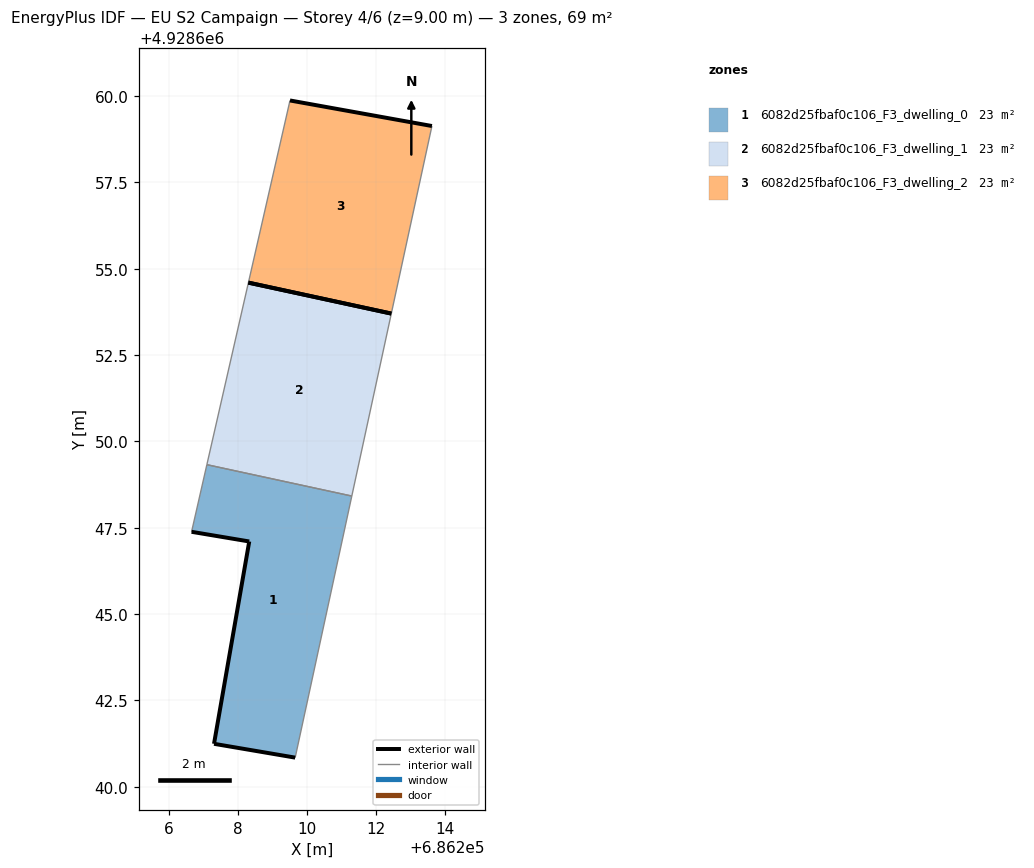
=== STOREY PLAN SPEC (per zone: floor XY polygon, exterior-wall plan segments, windows/doors) ===
zone 1: 6082d25fbaf0c106_F3_dwelling_0  (23.1 m²)
  floor: (686209.67, 4928640.84) (686211.31, 4928648.42) (686207.11, 4928649.33) (686206.67, 4928647.38) (686208.34, 4928647.10) (686207.32, 4928641.24)
  exterior wall: (686207.32, 4928641.24) – (686208.34, 4928647.10)  [5.9 m]
  exterior wall: (686208.34, 4928647.10) – (686206.67, 4928647.38)  [1.7 m]
  exterior wall: (686209.67, 4928640.84) – (686207.32, 4928641.24)  [2.4 m]
  interior walls: 3
zone 2: 6082d25fbaf0c106_F3_dwelling_1  (23.1 m²)
  floor: (686211.31, 4928648.42) (686212.45, 4928653.70) (686208.31, 4928654.60) (686207.11, 4928649.33)
  exterior wall: (686208.31, 4928654.60) – (686212.45, 4928653.70)  [4.2 m]
  interior walls: 3
zone 3: 6082d25fbaf0c106_F3_dwelling_2  (23.0 m²)
  floor: (686212.45, 4928653.70) (686213.63, 4928659.13) (686209.52, 4928659.87) (686208.31, 4928654.60)
  exterior wall: (686209.52, 4928659.87) – (686213.63, 4928659.13)  [4.2 m]
  exterior wall: (686212.45, 4928653.70) – (686208.31, 4928654.60)  [4.2 m]
  interior walls: 2

=== DERIVED (storey summary) ===
Building: EU S2 Campaign
Storey: 4 of 6  (floor level z = 9.00 m)
Storey gross floor area: 69.2 m²
Zones on this storey: 3
  - 6082d25fbaf0c106_F3_dwelling_0: floor 23.1 m²; exterior wall 10.0 m (30.1 m²); WWR 0.0%
  - 6082d25fbaf0c106_F3_dwelling_1: floor 23.1 m²; exterior wall 4.2 m (12.7 m²); WWR 0.0%
  - 6082d25fbaf0c106_F3_dwelling_2: floor 23.0 m²; exterior wall 8.4 m (25.2 m²); WWR 0.0%
Zone adjacency (shared interzone walls):
  - 6082d25fbaf0c106_F3_dwelling_0 ↔ 6082d25fbaf0c106_F3_dwelling_1